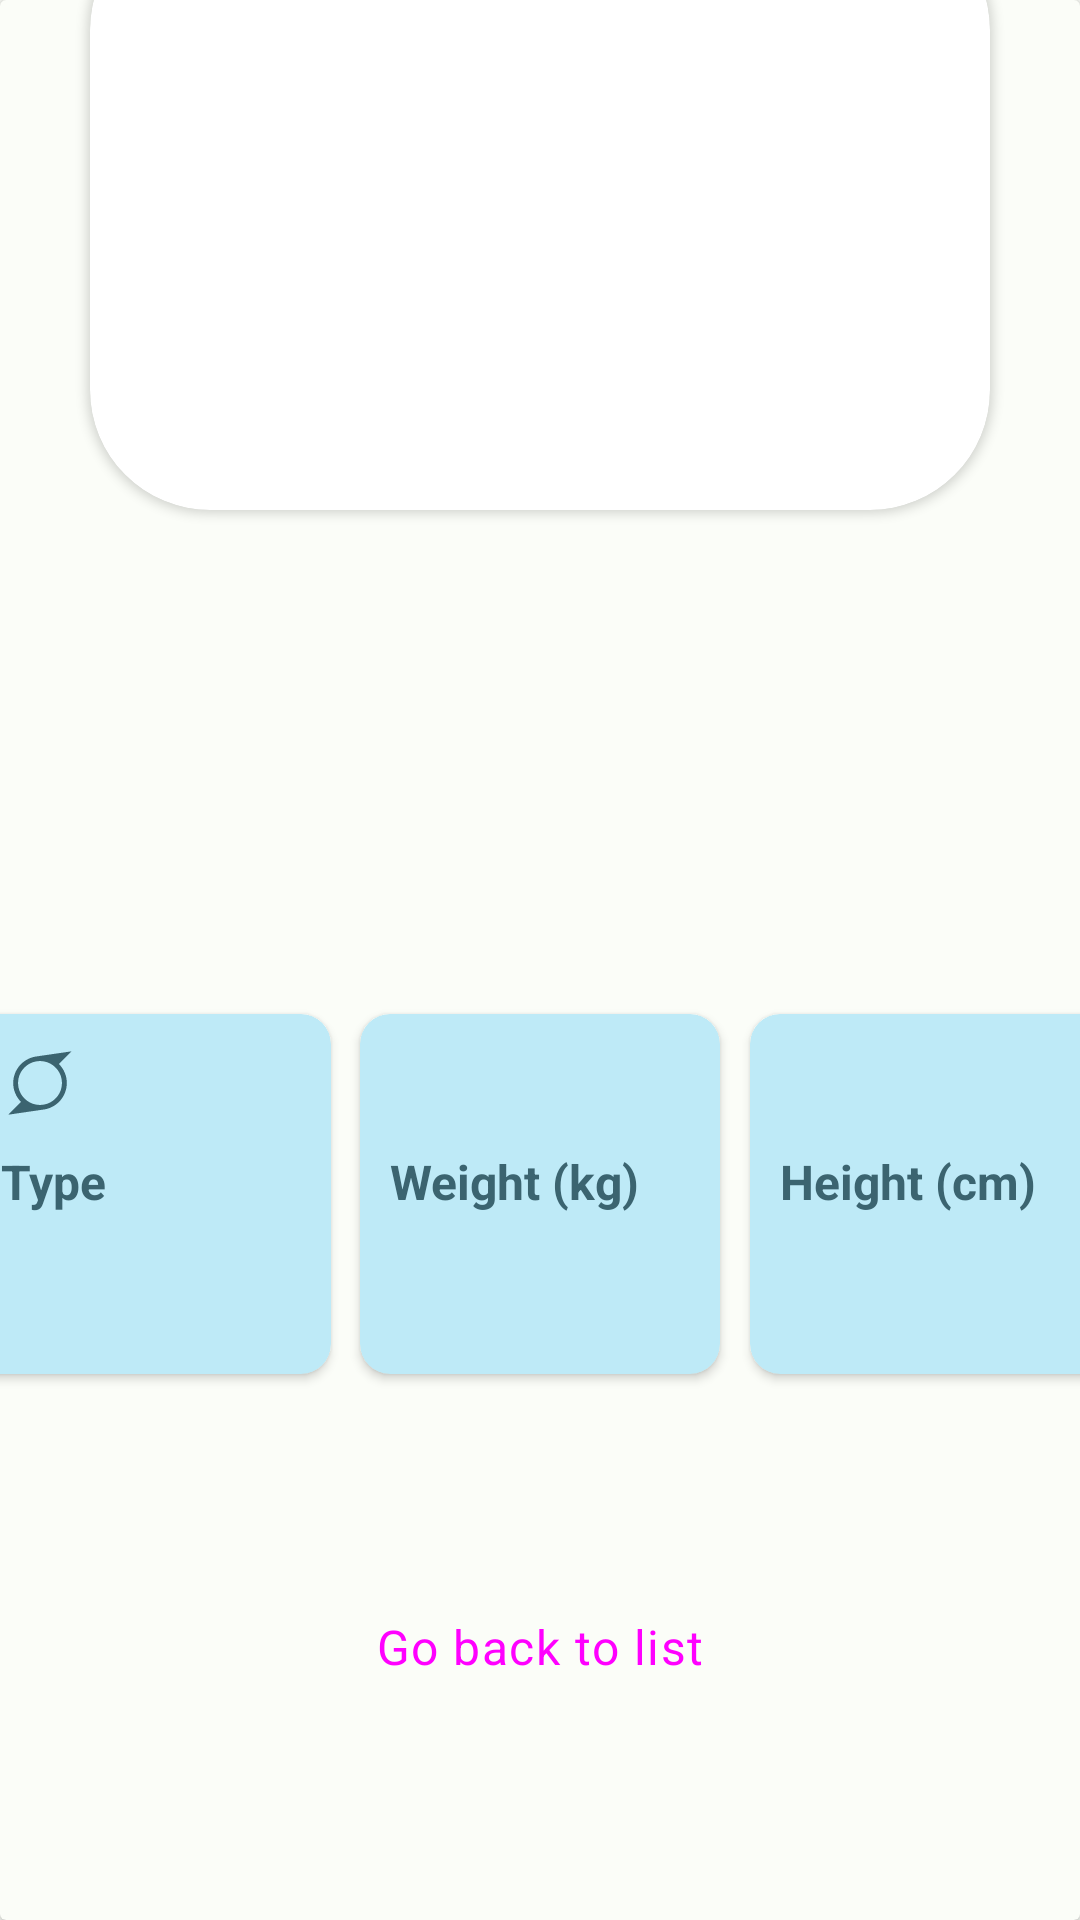

Here is an Android app screen rendered from its layout file. Give the layout XML and the strings, colors and styles it references.
<!-- AndroidManifest.xml: application theme Theme.PokemonApp -->
<!-- res/layout/fragment_detailed_pokemon.xml -->
<?xml version="1.0" encoding="utf-8"?>
<androidx.cardview.widget.CardView xmlns:android="http://schemas.android.com/apk/res/android"
    xmlns:app="http://schemas.android.com/apk/res-auto"
    xmlns:tools="http://schemas.android.com/tools"
    android:layout_width="match_parent"
    android:layout_height="match_parent"
    android:backgroundTint="@color/md_theme_light_surface"
    android:clickable="true"
    android:focusable="true">

    <androidx.constraintlayout.widget.ConstraintLayout
        android:layout_width="match_parent"
        android:layout_height="match_parent">

        <androidx.cardview.widget.CardView
            android:id="@+id/cardViewContainer"
            android:layout_width="match_parent"
            android:layout_height="200dp"
            android:layout_marginStart="30dp"
            android:layout_marginTop="30dp"
            android:layout_marginEnd="30dp"
            android:layout_marginBottom="531dp"
            app:cardCornerRadius="40dp"
            app:layout_constraintBottom_toBottomOf="parent"
            app:layout_constraintEnd_toEndOf="parent"
            app:layout_constraintStart_toStartOf="parent"
            app:layout_constraintTop_toTopOf="parent">

            <ImageView
                android:id="@+id/pokemonImage"
                android:layout_width="match_parent"
                android:layout_height="match_parent">

            </ImageView>

        </androidx.cardview.widget.CardView>

        <TextView
            android:id="@+id/tvFragmentNameOfPokemon"
            style="@style/TextAppearance.Material3.LabelLarge"
            android:layout_width="wrap_content"
            android:layout_height="wrap_content"
            android:layout_marginTop="40dp"
            android:textColor="@color/md_theme_light_onBackground"
            android:textSize="36sp"
            android:textStyle="bold"
            app:layout_constraintEnd_toEndOf="parent"
            app:layout_constraintStart_toStartOf="parent"
            app:layout_constraintTop_toBottomOf="@id/cardViewContainer">

        </TextView>

        <androidx.cardview.widget.CardView
            android:id="@+id/typesOfPokemonContainer"
            android:layout_width="120dp"
            android:layout_height="120dp"
            android:layout_marginStart="10dp"
            android:layout_marginTop="80dp"
            android:backgroundTint="@color/md_theme_light_tertiaryContainer"
            app:cardCornerRadius="10dp"
            app:layout_constraintEnd_toStartOf="@id/weightOfPokemonContainer"
            app:layout_constraintStart_toStartOf="parent"
            app:layout_constraintTop_toBottomOf="@id/tvFragmentNameOfPokemon">

            <TextView
                android:id="@+id/typeTextView"
                android:layout_width="wrap_content"
                android:layout_height="wrap_content"
                android:layout_marginStart="10dp"
                android:layout_marginTop="45dp"
                android:text="@string/tv_type"
                android:textColor="@color/md_theme_light_tertiary"
                android:textSize="16sp"
                android:textStyle="bold" />

            <TextView
                android:id="@+id/typeDescriptionTextView"
                android:layout_width="wrap_content"
                android:layout_height="wrap_content"
                android:layout_marginStart="10dp"
                android:layout_marginTop="70dp"
                android:textColor="@color/md_theme_light_tertiary"
                android:textSize="14sp" />


            <ImageView
                android:layout_width="26dp"
                android:layout_height="26dp"
                android:layout_marginStart="10dp"
                android:layout_marginTop="10dp"
                android:src="@drawable/ic_types"
                app:tint="@color/md_theme_light_tertiary" />


        </androidx.cardview.widget.CardView>

        <androidx.cardview.widget.CardView
            android:id="@+id/weightOfPokemonContainer"
            android:layout_width="120dp"
            android:layout_height="120dp"
            android:layout_marginStart="10dp"
            android:backgroundTint="@color/md_theme_light_tertiaryContainer"
            app:cardCornerRadius="10dp"
            app:layout_constraintEnd_toStartOf="@id/heightOfPokemonContainer"
            app:layout_constraintStart_toEndOf="@id/typesOfPokemonContainer"
            app:layout_constraintTop_toTopOf="@+id/typesOfPokemonContainer">

            <ImageView
                android:layout_width="26dp"
                android:layout_height="26dp"
                android:layout_marginStart="10dp"
                android:layout_marginTop="10dp"
                android:src="@drawable/ic_weight"
                app:tint="@color/md_theme_light_tertiary" />

            <TextView
                android:id="@+id/weightTextView"
                android:layout_width="wrap_content"
                android:layout_height="wrap_content"
                android:layout_marginStart="10dp"
                android:layout_marginTop="45dp"
                android:text="@string/tv_weight"
                android:textColor="@color/md_theme_light_tertiary"
                android:textSize="16sp"
                android:textStyle="bold" />

            <TextView
                android:id="@+id/weightDescriptionTextView"
                android:layout_width="wrap_content"
                android:layout_height="wrap_content"
                android:layout_marginStart="10dp"
                android:layout_marginTop="70dp"

                android:textColor="@color/md_theme_light_tertiary"
                android:textSize="14sp" />


        </androidx.cardview.widget.CardView>

        <androidx.cardview.widget.CardView
            android:id="@+id/heightOfPokemonContainer"
            android:layout_width="120dp"
            android:layout_height="120dp"
            android:layout_marginStart="10dp"
            android:layout_marginEnd="10dp"
            android:backgroundTint="@color/md_theme_light_tertiaryContainer"
            app:cardCornerRadius="10dp"
            app:layout_constraintEnd_toEndOf="parent"
            app:layout_constraintStart_toEndOf="@id/weightOfPokemonContainer"
            app:layout_constraintTop_toTopOf="@+id/weightOfPokemonContainer">

            <ImageView
                android:layout_width="26dp"
                android:layout_height="26dp"
                android:layout_marginStart="10dp"
                android:layout_marginTop="10dp"
                android:src="@drawable/ic_height"
                app:tint="@color/md_theme_light_tertiary" />

            <TextView
                android:id="@+id/heightTextView"
                android:layout_width="wrap_content"
                android:layout_height="wrap_content"
                android:layout_marginStart="10dp"
                android:layout_marginTop="45dp"
                android:text="@string/tv_height"
                android:textColor="@color/md_theme_light_tertiary"
                android:textSize="16sp"
                android:textStyle="bold" />

            <TextView
                android:id="@+id/heightDescriptionTextView"
                android:layout_width="wrap_content"
                android:layout_height="wrap_content"
                android:layout_marginStart="10dp"
                android:layout_marginTop="70dp"
                android:textColor="@color/md_theme_light_tertiary"
                android:textSize="14sp" />

        </androidx.cardview.widget.CardView>


        <Button
            android:id="@+id/btnGoBack"
            style="@style/Widget.Material3.Button.IconButton.Filled"
            android:layout_width="240dp"
            android:layout_height="wrap_content"
            android:text="@string/go_back_button"
            android:textAlignment="center"
            android:textAppearance="@style/TextAppearance.Material3.BodyLarge"
            android:textSize="16sp"
            app:icon="@drawable/ic_go_back"
            app:layout_constraintBottom_toBottomOf="parent"
            app:layout_constraintEnd_toEndOf="parent"
            app:layout_constraintStart_toStartOf="parent"
            app:layout_constraintTop_toBottomOf="@+id/weightOfPokemonContainer">

        </Button>

    </androidx.constraintlayout.widget.ConstraintLayout>
</androidx.cardview.widget.CardView>
<!-- resources referenced by this layout -->
<resources>
  <color name="md_theme_light_onBackground">#191C1A</color>
  <color name="md_theme_light_surface">#FBFDF8</color>
  <color name="md_theme_light_tertiary">#3B6470</color>
  <color name="md_theme_light_tertiaryContainer">#BEEAF7</color>
  <!-- drawable ic_types (drawable) -->
  <vector xmlns:android="http://schemas.android.com/apk/res/android"
      android:width="32dp"
      android:height="32dp"
      android:viewportWidth="32"
      android:viewportHeight="32">
    <path
        android:fillColor="#FF000000"
        android:pathData="M29,3L14.877,5.057L13.988,5.186L14.002,5.191C8.888,6.135 5,10.618 5,16C5,19.032 6.235,21.782 8.227,23.773L3,29L17.123,26.943L18.012,26.814L17.998,26.809C23.112,25.865 27,21.382 27,16C27,12.967 25.765,10.218 23.773,8.227L29,3zM16,7C20.963,7 25,11.037 25,16C25,20.963 20.963,25 16,25C11.037,25 7,20.963 7,16C7,11.037 11.037,7 16,7z"/>
  </vector>
  <string name="go_back_button">Go back to list</string>
  <string name="tv_height">Height (cm)</string>
  <string name="tv_type">Type</string>
  <string name="tv_weight">Weight (kg)</string>
  <style name="Theme.PokemonApp" parent="Base.Theme.PokemonApp" />
  <color name="md_theme_light_primary">#006D3D</color>
  <color name="md_theme_light_onPrimary">#FFFFFF</color>
  <color name="md_theme_light_primaryContainer">#97F7B7</color>
  <color name="md_theme_light_onPrimaryContainer">#00210F</color>
  <color name="md_theme_light_secondary">#4F6354</color>
  <color name="md_theme_light_onSecondary">#FFFFFF</color>
  <color name="md_theme_light_secondaryContainer">#D2E8D4</color>
  <color name="md_theme_light_onSecondaryContainer">#0D1F13</color>
  <color name="md_theme_light_onTertiary">#FFFFFF</color>
  <color name="md_theme_light_onTertiaryContainer">#001F26</color>
  <color name="md_theme_light_error">#BA1A1A</color>
  <color name="md_theme_light_errorContainer">#FFDAD6</color>
  <color name="md_theme_light_onError">#FFFFFF</color>
  <color name="md_theme_light_onErrorContainer">#410002</color>
  <color name="md_theme_light_background">#FBFDF8</color>
  <color name="md_theme_light_onSurface">#191C1A</color>
  <color name="md_theme_light_surfaceVariant">#DCE5DB</color>
  <color name="md_theme_light_onSurfaceVariant">#414942</color>
  <color name="md_theme_light_outline">#717971</color>
  <color name="md_theme_light_inverseOnSurface">#F0F1EC</color>
  <color name="md_theme_light_inverseSurface">#2E312E</color>
  <color name="md_theme_light_inversePrimary">#7BDA9C</color>
</resources>
